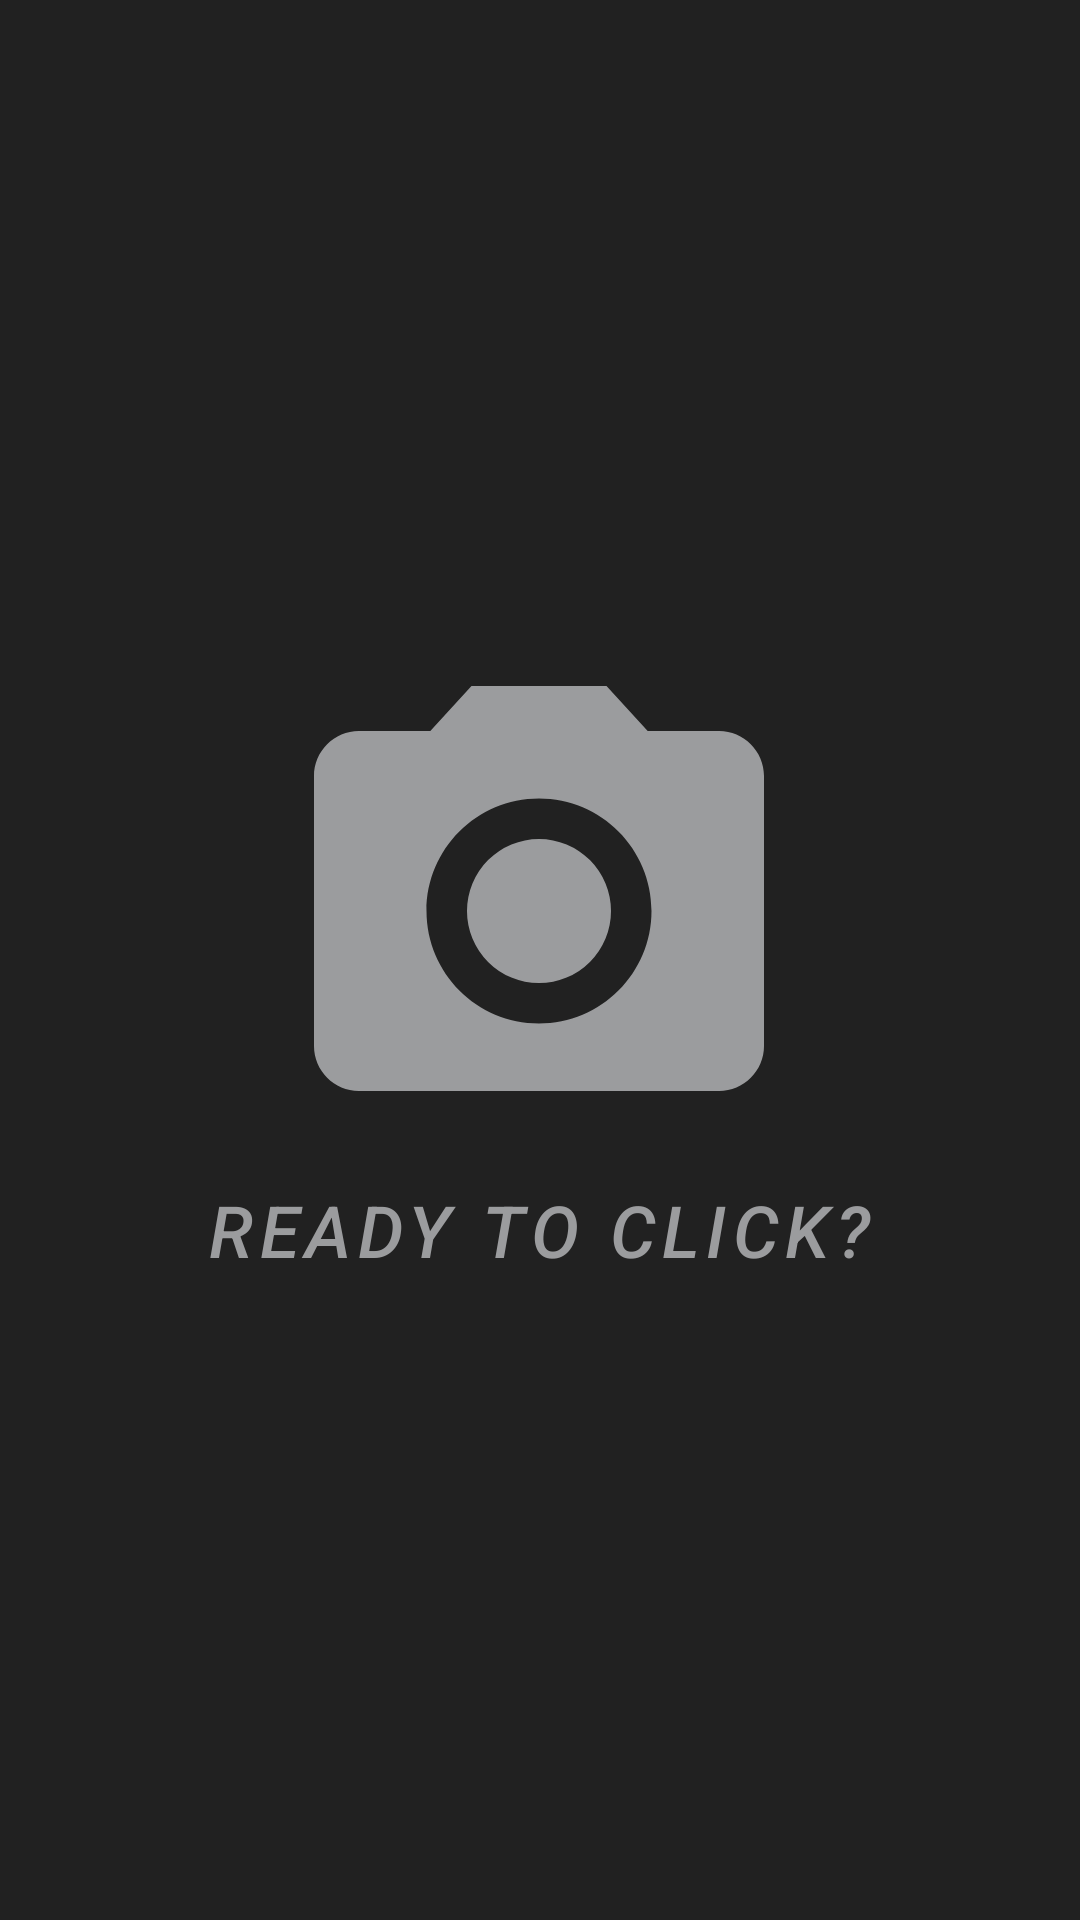

Reconstruct the res/layout file that produces this screen, plus the resources it refers to.
<!-- AndroidManifest.xml: fallback theme Theme.MaterialComponents.DayNight.NoActionBar -->
<!-- res/layout/activity_dolactivity.xml -->
<?xml version="1.0" encoding="utf-8"?>
<RelativeLayout xmlns:android="http://schemas.android.com/apk/res/android"
    xmlns:app="http://schemas.android.com/apk/res-auto"
    xmlns:tools="http://schemas.android.com/tools"
    android:layout_width="match_parent"
    android:layout_height="match_parent"
    tools:context=".DOLActivity"
    android:background="@color/DOLBackground">

    <Button
        android:id="@+id/DOLready"
        android:layout_width="wrap_content"
        android:layout_height="wrap_content"
        android:layout_centerInParent="true"
        android:drawableTop="@drawable/ic_camera"
        android:text="Ready to click?"
        android:textSize="24sp"
        android:textColor="#9B9C9E"
        android:textStyle="italic"
        style="@style/Widget.MaterialComponents.Button.OutlinedButton"
        app:strokeColor="@color/DOLBackground"/>

</RelativeLayout>
<!-- resources referenced by this layout -->
<resources>
  <color name="DOLBackground">#212121</color>
  <!-- drawable ic_camera (drawable) -->
  <vector android:height="180dp" android:tint="#9B9C9E"
      android:viewportHeight="24" android:viewportWidth="24"
      android:width="180dp" xmlns:android="http://schemas.android.com/apk/res/android">
      <path android:fillColor="@android:color/white" android:pathData="M12,12m-3.2,0a3.2,3.2 0,1 1,6.4 0a3.2,3.2 0,1 1,-6.4 0"/>
      <path android:fillColor="@android:color/white" android:pathData="M9,2L7.17,4L4,4c-1.1,0 -2,0.9 -2,2v12c0,1.1 0.9,2 2,2h16c1.1,0 2,-0.9 2,-2L22,6c0,-1.1 -0.9,-2 -2,-2h-3.17L15,2L9,2zM12,17c-2.76,0 -5,-2.24 -5,-5s2.24,-5 5,-5 5,2.24 5,5 -2.24,5 -5,5z"/>
  </vector>
</resources>
